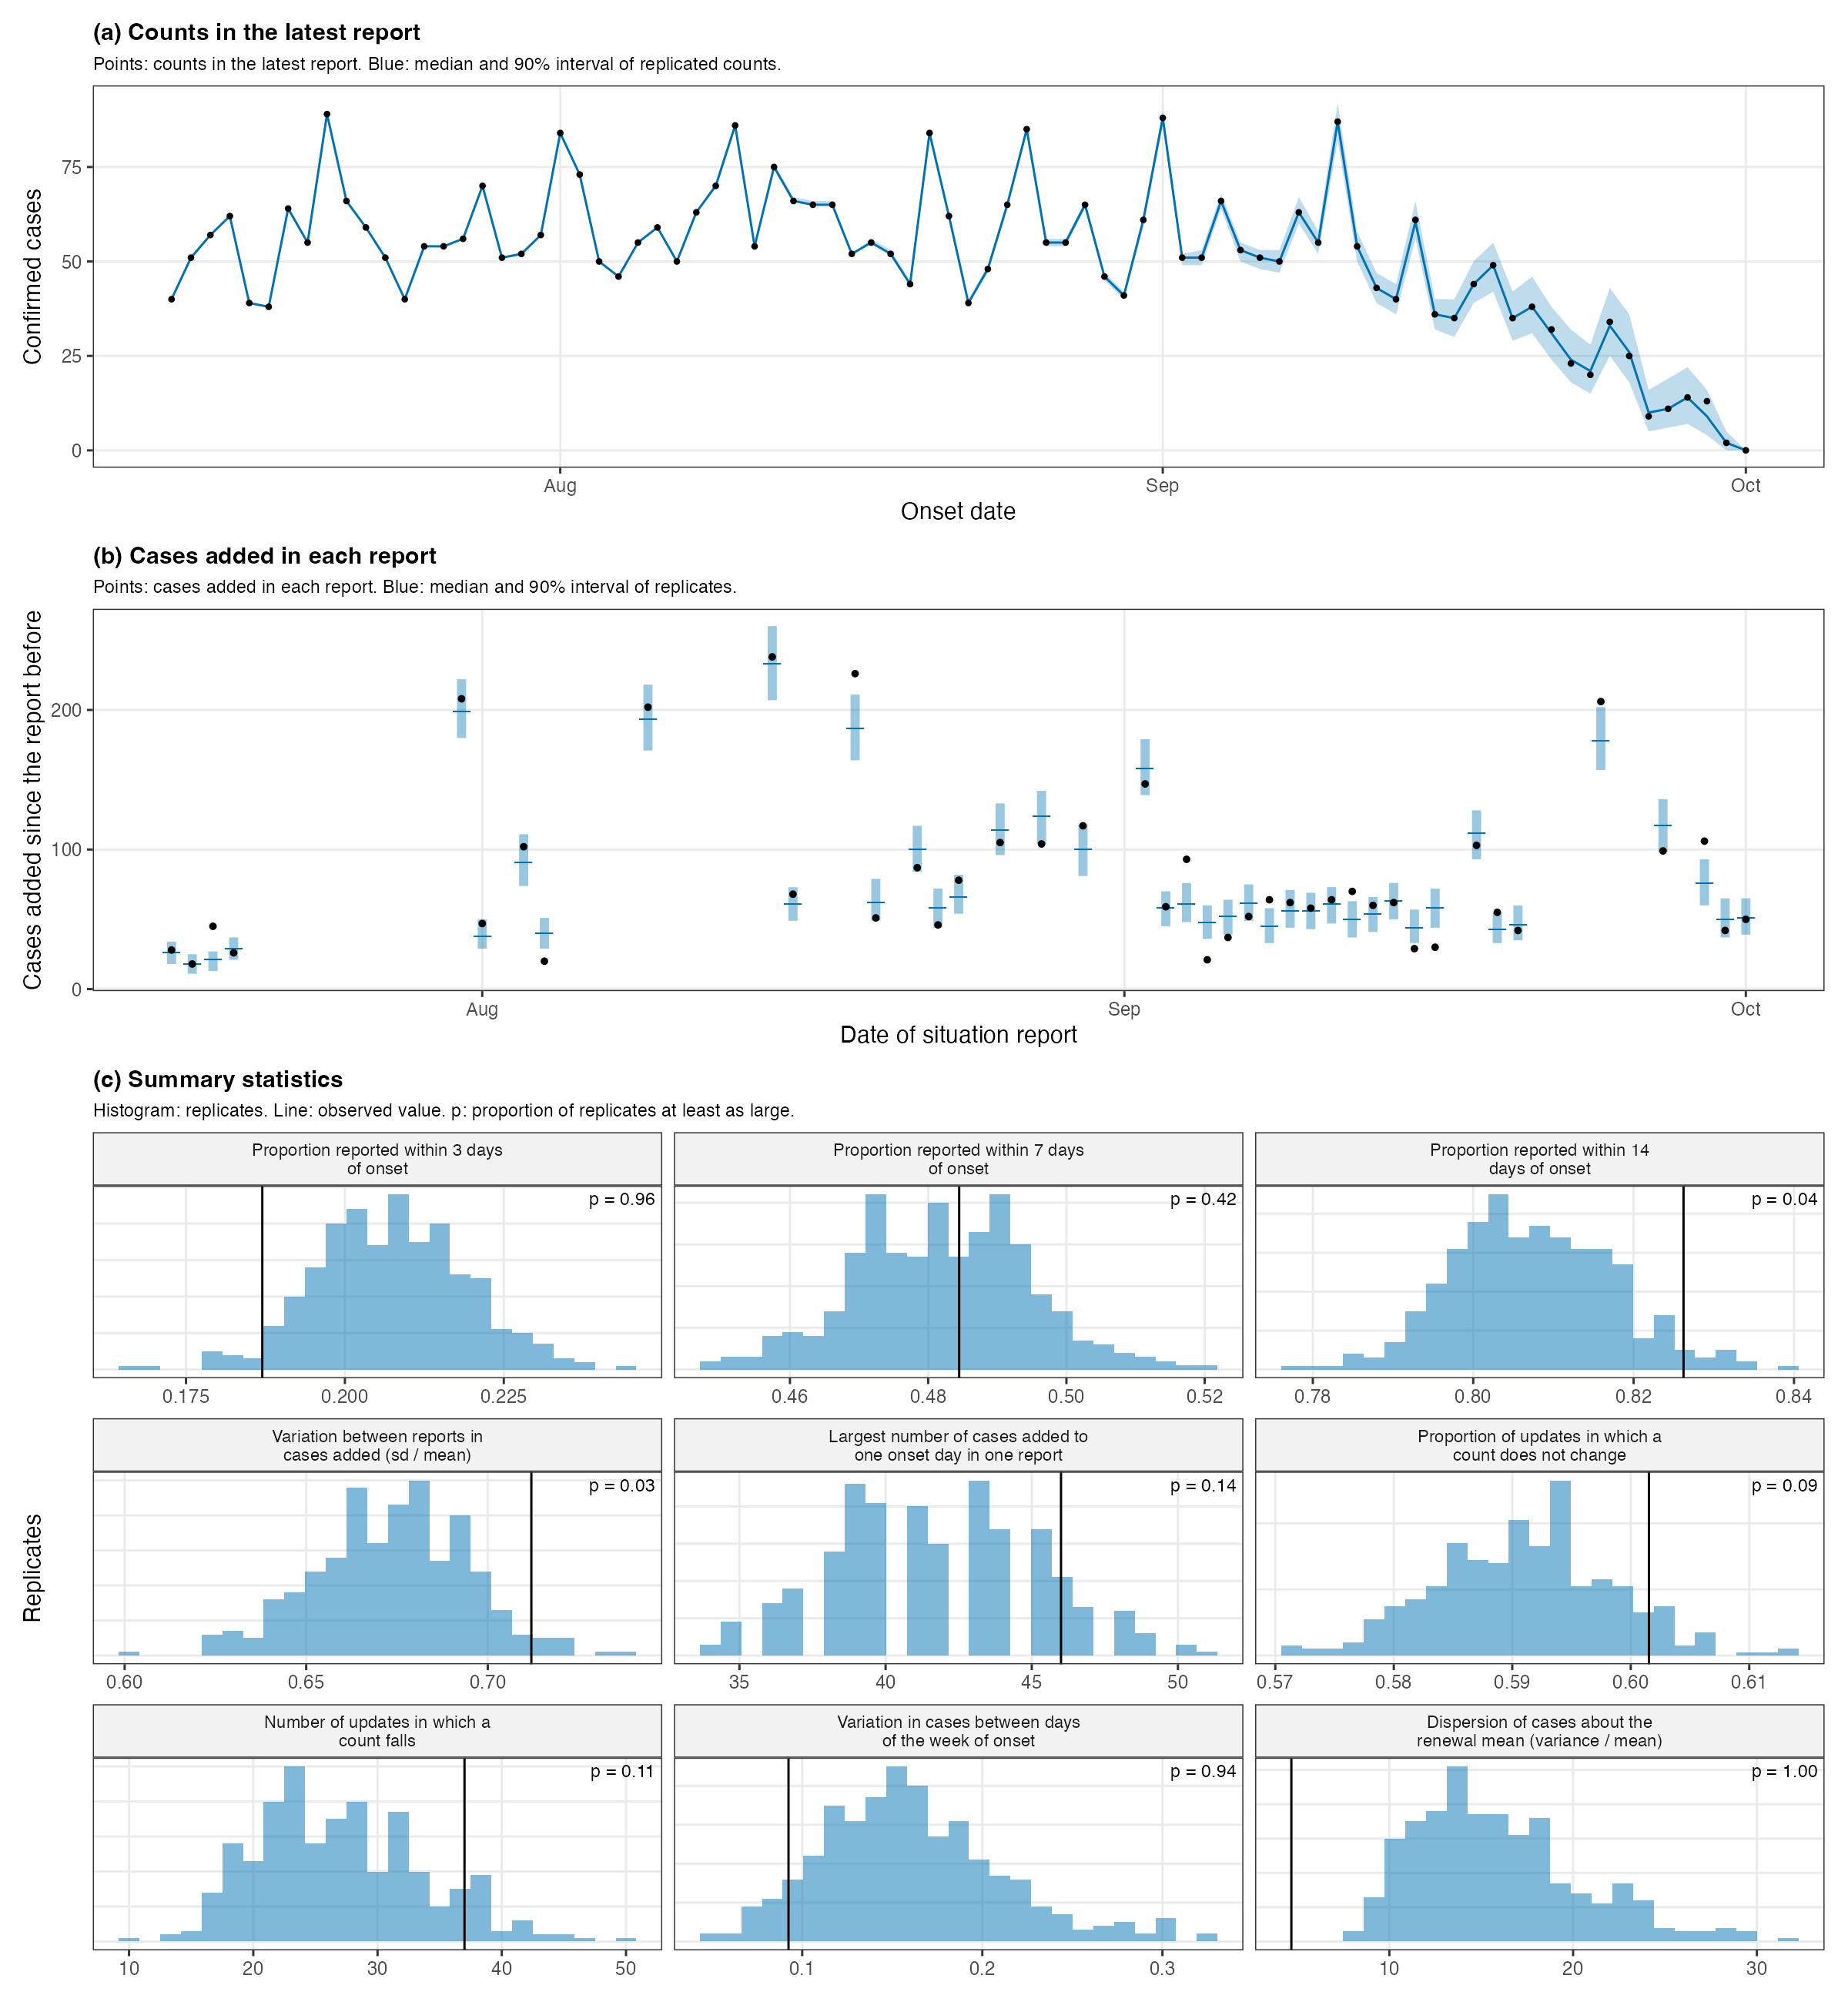

The file beside this chart, header and first rows:
part, statistic, observed, replicate_q05, replicate_q50, replicate_q95, p_value
Reporting, Largest number of cases added to one ons…, 46, 36, 42, 48, 0.14
Reporting, Number of updates in which a count falls, 37, 17.95, 26, 39, 0.11
Reporting, Proportion of updates in which a count d…, 0.6015, 0.579, 0.5913, 0.6026, 0.0875
Reporting, Proportion reported within 14 days of on…, 0.8262, 0.7922, 0.8068, 0.8238, 0.035
Reporting, Proportion reported within 3 days of ons…, 0.187, 0.1898, 0.207, 0.2267, 0.965
Reporting, Proportion reported within 7 days of ons…, 0.4845, 0.4603, 0.482, 0.5028, 0.425
Reporting, Variation between reports in cases added…, 0.712, 0.6397, 0.6746, 0.7048, 0.03
Transmission, Dispersion of cases about the renewal me…, 4.667, 9.972, 15.18, 23.98, 1
Transmission, Variation in cases between days of the w…, 0.09239, 0.08502, 0.1548, 0.2611, 0.935
